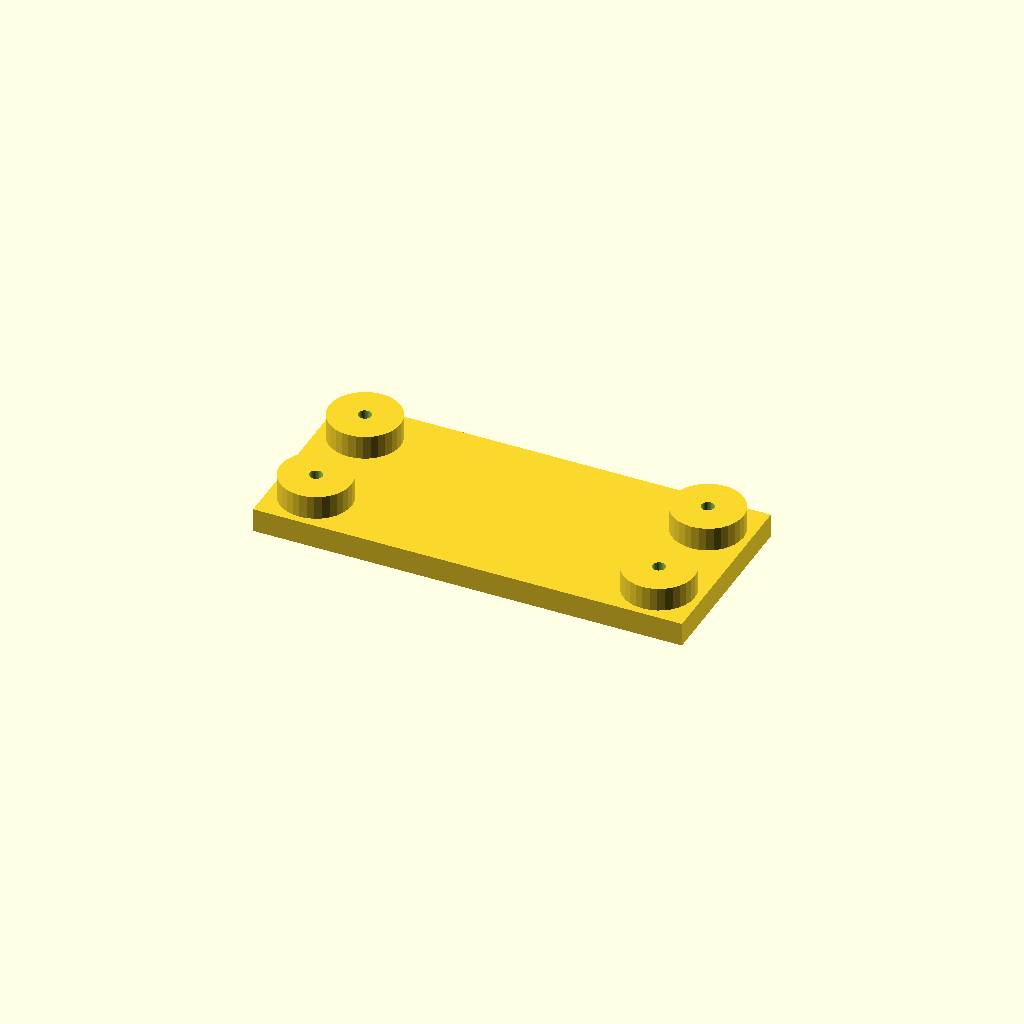
Cell 1: rendered with the file's own defaults.
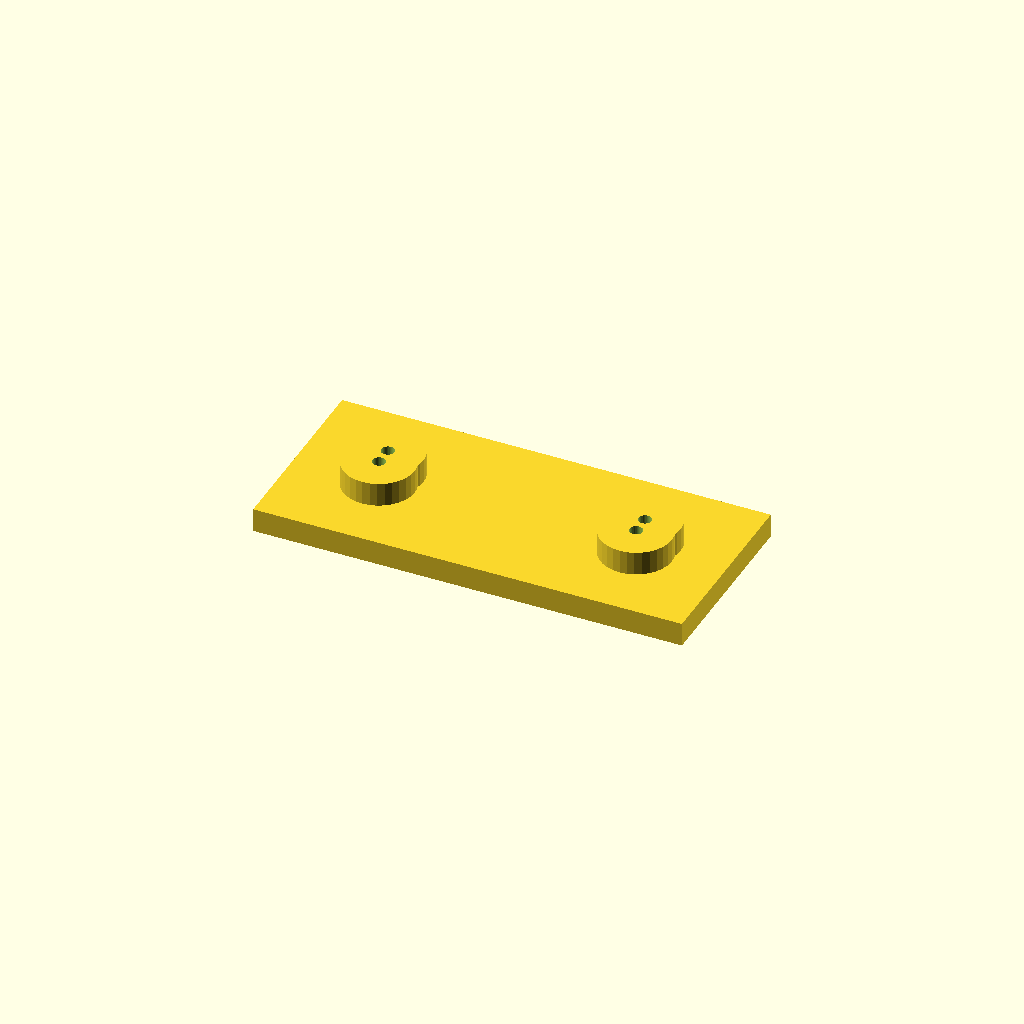
Cell 2: edge = 36 (everything else at default).
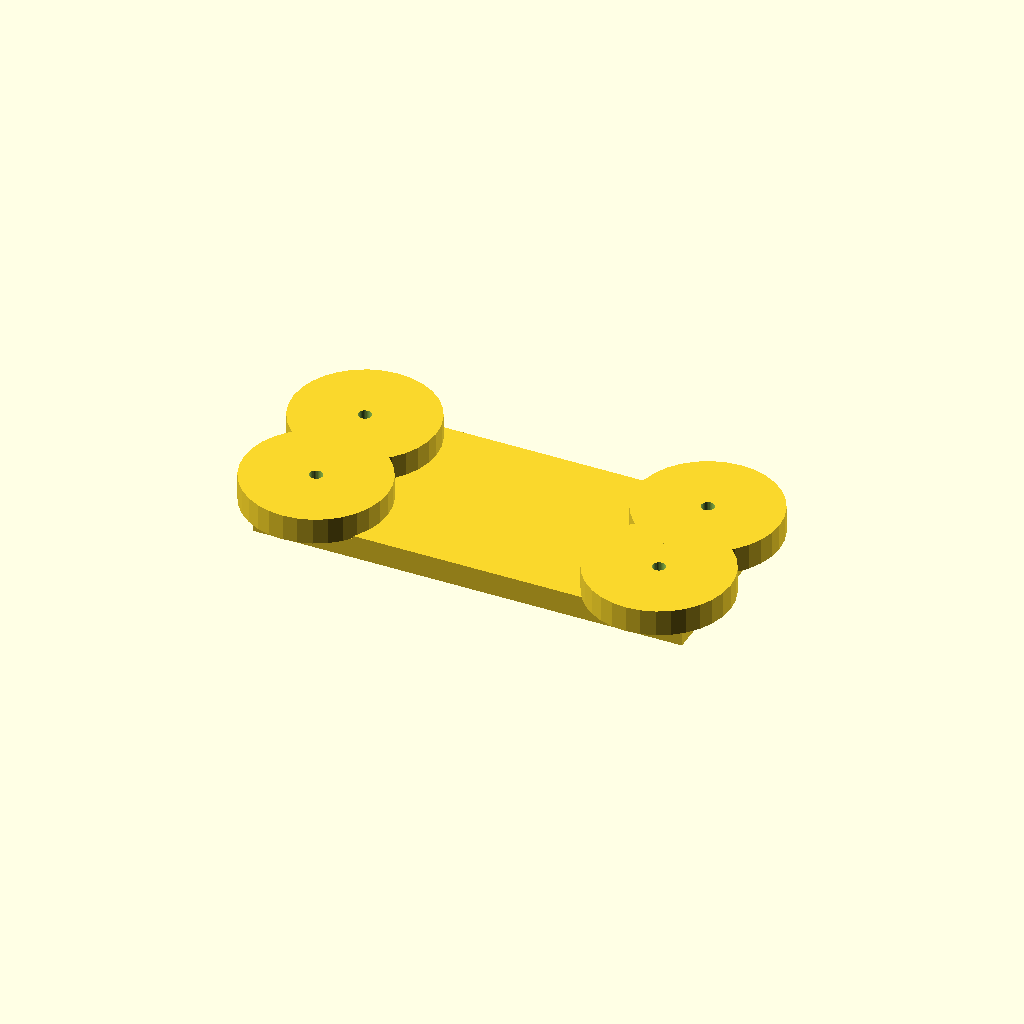
Cell 3: the same model with boss_d = 60.
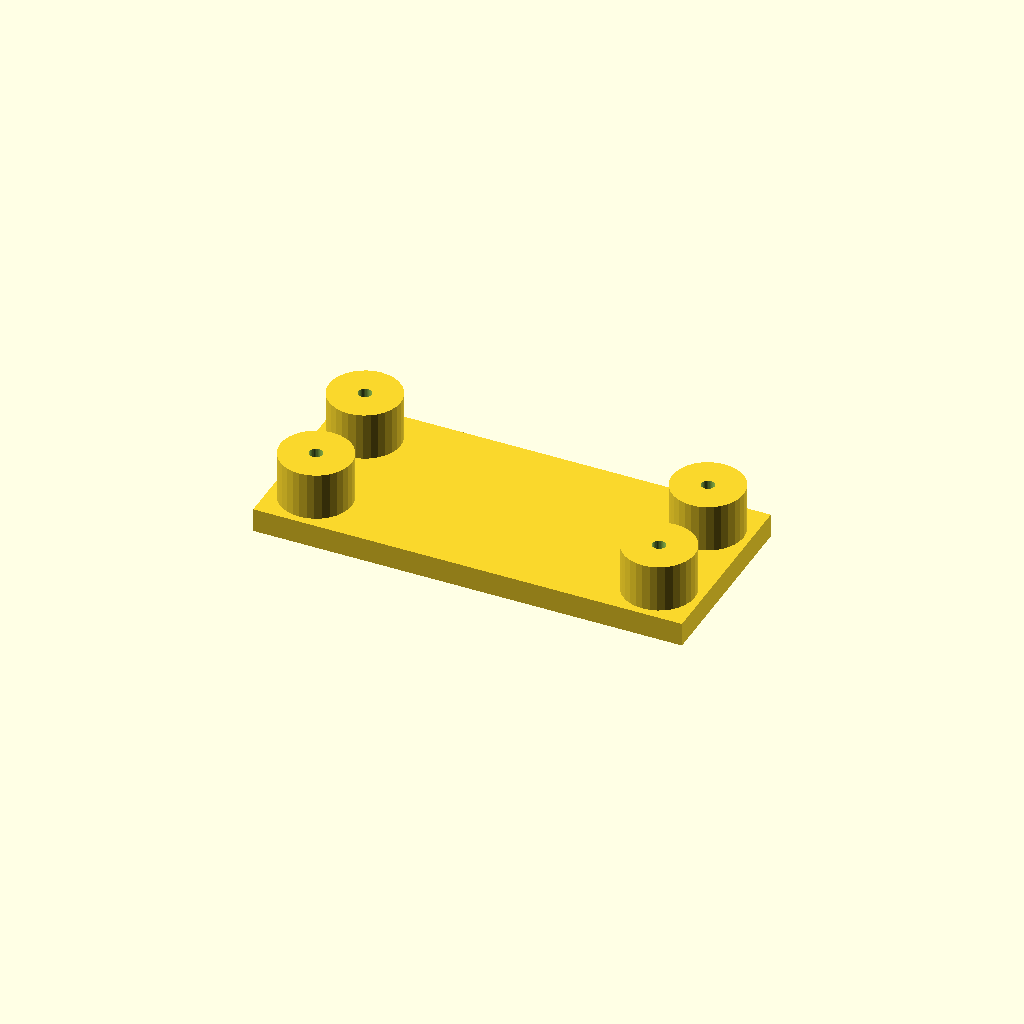
Cell 4: the same model with boss_h = 20.
One fixed orthographic camera (rotation 55°, 0°, 25°; colour scheme Cornfield) for every cell.
Source of the model, optional_data/data/place1/anchorpads/part_0149.scad:
$fn = 32;

// ----------------------------------------------------------------------
// Anchor pads 180 x 80 x 20
// four corner bosses with anchor holes
// ----------------------------------------------------------------------

// --- parameters (mm) ---
plate = [180, 80, 10];  // base plate size (x, y, z)
pads = 4;               // boss count, one per corner
edge = 18;              // boss centre offset from the plate edge
boss_d = 30;            // boss diameter
boss_h = 10;            // boss height above the base plate
hole_d = 5.5;           // hole diameter

// --- derived feature positions (mm) ---
height = plate[2] + boss_h;      // = 20   overall height of the part
corner_x = plate[0] / 2 - edge;  // = 72   boss centre X
corner_y = plate[1] / 2 - edge;  // = 22   boss centre Y
feature_centers = [
  [corner_x, corner_y],
  [-corner_x, corner_y],
  [-corner_x, -corner_y],
  [corner_x, -corner_y]
];   // boss centres, anchor holes are drilled there

// base plate, four bosses standing on it, anchor holes all the way through
difference() {
  union() {
    cube(plate, center = true);
    for (centre = feature_centers)
      translate([centre[0], centre[1], plate[2] / 2 - 1])
        cylinder(d = boss_d, h = boss_h + 1);
  }
  for (centre = feature_centers)
    translate([centre[0], centre[1], -height])
      cylinder(d = hole_d, h = 2 * height + 2);  // through boss and plate
}
Customizer parameters (derived from the source; name, type, default, range or options):
plate: vector, default [180, 80, 10]
pads: number, default 4
edge: number, default 18
boss_d: number, default 30
boss_h: number, default 10
hole_d: number, default 5.5
